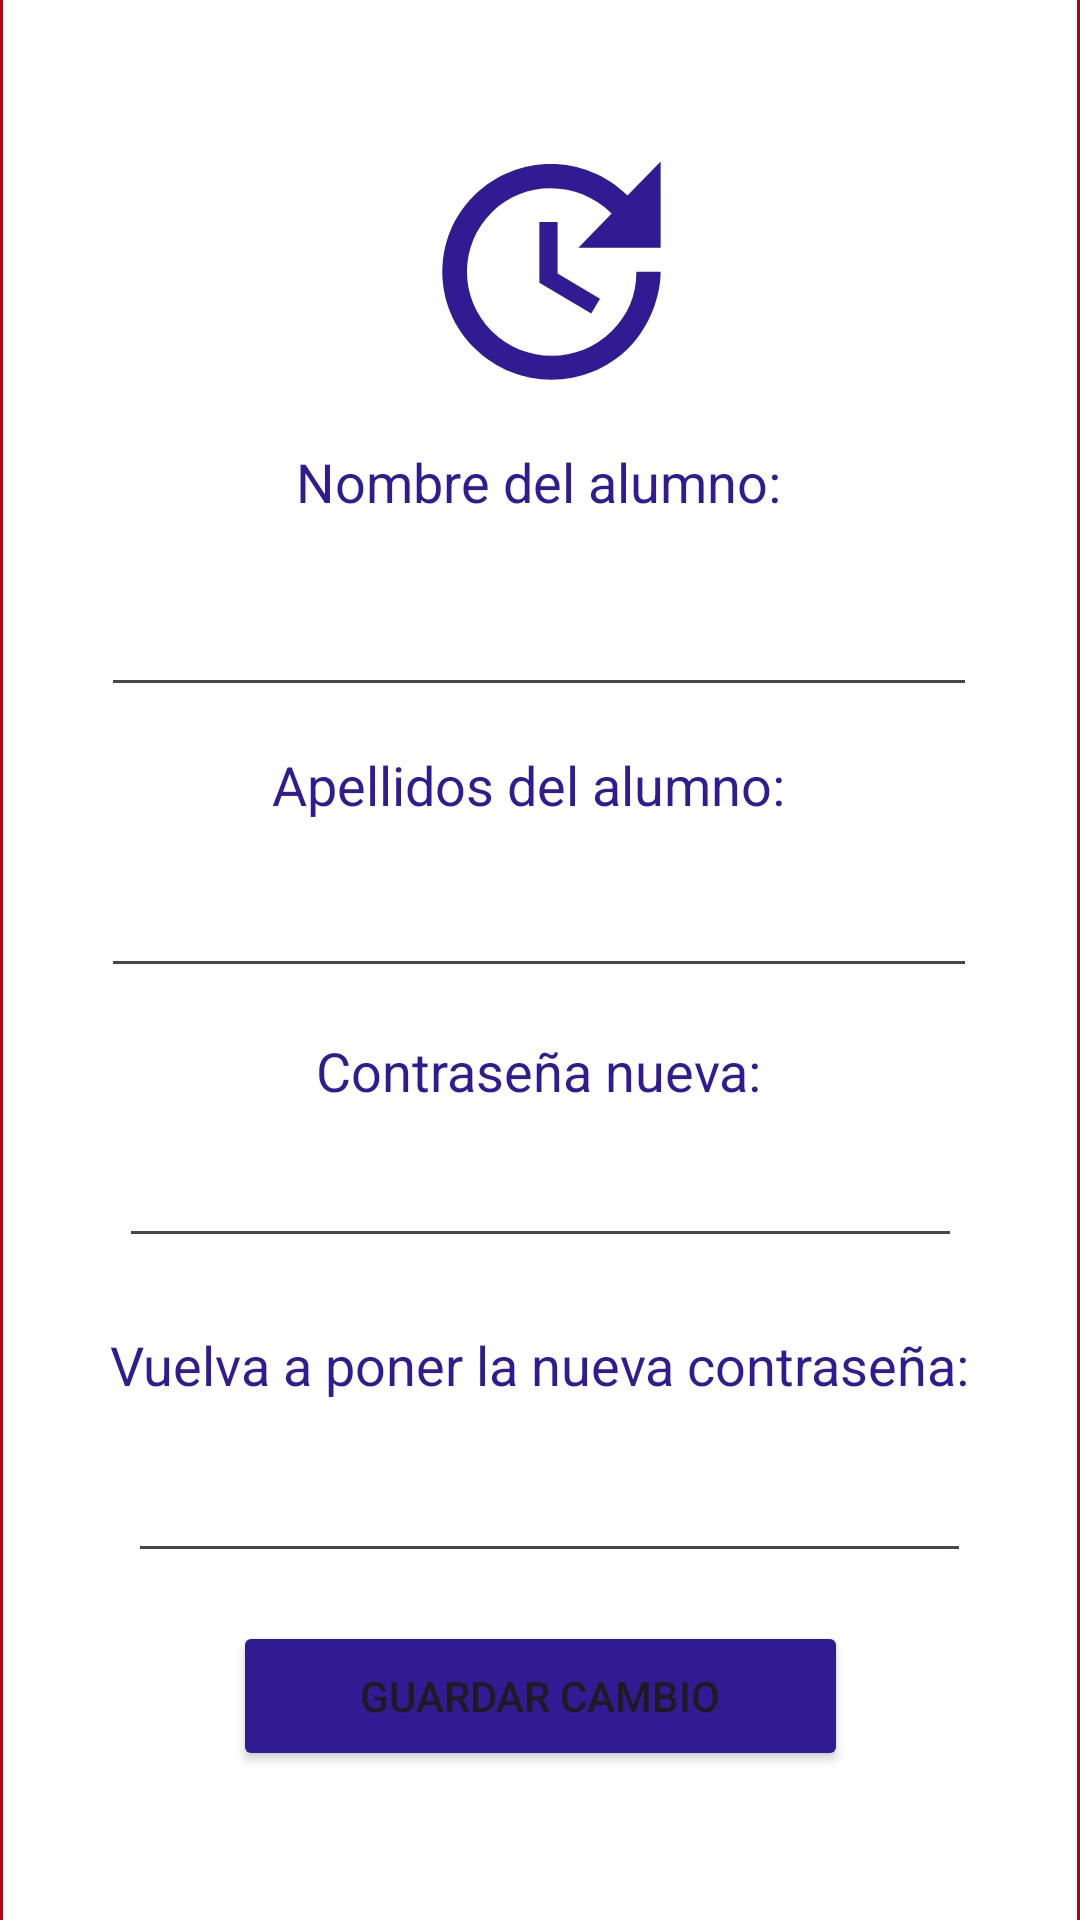

The Android layout XML behind this screen, and the referenced resources:
<!-- AndroidManifest.xml: application theme Theme.TDMPA_512_3P_PR01 -->
<!-- res/layout/activity_cambiar_password.xml -->
<?xml version="1.0" encoding="utf-8"?>
<androidx.constraintlayout.widget.ConstraintLayout xmlns:android="http://schemas.android.com/apk/res/android"
    xmlns:app="http://schemas.android.com/apk/res-auto"
    xmlns:tools="http://schemas.android.com/tools"
    android:layout_width="match_parent"
    android:layout_height="match_parent"
    android:background="@color/design_default_color_error"
    tools:context=".CambiarPasswordActivity">

    <EditText
        android:id="@+id/editTextText10"
        android:layout_width="358dp"
        android:layout_height="673dp"
        android:background="@color/white"
        android:editable="false"
        android:ems="10"
        android:enabled="false"
        android:inputType="text"
        app:layout_constraintBottom_toBottomOf="parent"
        app:layout_constraintEnd_toEndOf="parent"
        app:layout_constraintStart_toStartOf="parent"
        app:layout_constraintTop_toTopOf="parent" />

    <EditText
        android:id="@+id/txtConfirmarPassword"
        android:layout_width="281dp"
        android:layout_height="47dp"
        android:ems="10"
        android:inputType="textPassword"
        app:layout_constraintBottom_toBottomOf="parent"
        app:layout_constraintEnd_toEndOf="parent"
        app:layout_constraintHorizontal_bias="0.538"
        app:layout_constraintStart_toStartOf="parent"
        app:layout_constraintTop_toTopOf="parent"
        app:layout_constraintVertical_bias="0.805" />

    <EditText
        android:id="@+id/txtNuevaPassword"
        android:layout_width="281dp"
        android:layout_height="47dp"
        android:ems="10"
        android:inputType="textPassword"
        app:layout_constraintBottom_toBottomOf="parent"
        app:layout_constraintEnd_toEndOf="parent"
        app:layout_constraintStart_toStartOf="parent"
        app:layout_constraintTop_toTopOf="parent"
        app:layout_constraintVertical_bias="0.628" />

    <Button
        android:id="@+id/btnGuardarCambioPassword"
        android:layout_width="205dp"
        android:layout_height="50dp"
        android:backgroundTint="#311B92"
        android:text="Guardar cambio"
        app:layout_constraintBottom_toBottomOf="parent"
        app:layout_constraintEnd_toEndOf="parent"
        app:layout_constraintStart_toStartOf="parent"
        app:layout_constraintTop_toTopOf="parent"
        app:layout_constraintVertical_bias="0.916" />

    <TextView
        android:id="@+id/textView12"
        android:layout_width="wrap_content"
        android:layout_height="wrap_content"
        android:text="Nombre del alumno:"
        android:textColor="#311B92"
        android:textSize="18sp"
        app:layout_constraintBottom_toBottomOf="parent"
        app:layout_constraintEnd_toEndOf="parent"
        app:layout_constraintHorizontal_bias="0.497"
        app:layout_constraintStart_toStartOf="parent"
        app:layout_constraintTop_toTopOf="parent"
        app:layout_constraintVertical_bias="0.241" />

    <TextView
        android:id="@+id/textView18"
        android:layout_width="wrap_content"
        android:layout_height="wrap_content"
        android:text="Apellidos del alumno:"
        android:textColor="#311B92"
        android:textSize="18sp"
        app:layout_constraintBottom_toBottomOf="parent"
        app:layout_constraintEnd_toEndOf="parent"
        app:layout_constraintHorizontal_bias="0.479"
        app:layout_constraintStart_toStartOf="parent"
        app:layout_constraintTop_toTopOf="parent"
        app:layout_constraintVertical_bias="0.405" />

    <TextView
        android:id="@+id/textView19"
        android:layout_width="wrap_content"
        android:layout_height="wrap_content"
        android:text="Contraseña nueva:"
        android:textColor="#311B92"
        android:textSize="18sp"
        app:layout_constraintBottom_toBottomOf="parent"
        app:layout_constraintEnd_toEndOf="parent"
        app:layout_constraintHorizontal_bias="0.498"
        app:layout_constraintStart_toStartOf="parent"
        app:layout_constraintTop_toTopOf="parent"
        app:layout_constraintVertical_bias="0.56" />

    <TextView
        android:id="@+id/textView20"
        android:layout_width="wrap_content"
        android:layout_height="wrap_content"
        android:text="Vuelva a poner la nueva contraseña:"
        android:textColor="#311B92"
        android:textSize="18sp"
        app:layout_constraintBottom_toBottomOf="parent"
        app:layout_constraintEnd_toEndOf="parent"
        app:layout_constraintHorizontal_bias="0.498"
        app:layout_constraintStart_toStartOf="parent"
        app:layout_constraintTop_toTopOf="parent"
        app:layout_constraintVertical_bias="0.719" />

    <EditText
        android:id="@+id/txtNombreAlumnoPassword"
        android:layout_width="292dp"
        android:layout_height="47dp"
        android:ems="10"
        android:inputType="text"
        app:layout_constraintBottom_toBottomOf="parent"
        app:layout_constraintEnd_toEndOf="parent"
        app:layout_constraintHorizontal_bias="0.495"
        app:layout_constraintStart_toStartOf="parent"
        app:layout_constraintTop_toTopOf="parent"
        app:layout_constraintVertical_bias="0.318" />

    <EditText
        android:id="@+id/txtApellidosAlumnoPassword"
        android:layout_width="292dp"
        android:layout_height="47dp"
        android:ems="10"
        android:inputType="text"
        app:layout_constraintBottom_toBottomOf="parent"
        app:layout_constraintEnd_toEndOf="parent"
        app:layout_constraintHorizontal_bias="0.495"
        app:layout_constraintStart_toStartOf="parent"
        app:layout_constraintTop_toTopOf="parent"
        app:layout_constraintVertical_bias="0.476" />

    <ImageView
        android:id="@+id/imageView5"
        android:layout_width="139dp"
        android:layout_height="97dp"
        app:layout_constraintBottom_toBottomOf="parent"
        app:layout_constraintEnd_toEndOf="parent"
        app:layout_constraintHorizontal_bias="0.518"
        app:layout_constraintStart_toStartOf="parent"
        app:layout_constraintTop_toTopOf="parent"
        app:layout_constraintVertical_bias="0.077"
        app:srcCompat="@drawable/update" />

</androidx.constraintlayout.widget.ConstraintLayout>
<!-- resources referenced by this layout -->
<resources>
  <!-- drawable update (drawable) -->
  <vector xmlns:android="http://schemas.android.com/apk/res/android" android:height="24dp" android:width="24dp" android:viewportWidth="24" android:viewportHeight="24"><path android:fillColor="#311B92" android:pathData="M21,10.12H14.22L16.96,7.3C14.23,4.6 9.81,4.5 7.08,7.2C4.35,9.91 4.35,14.28 7.08,17C9.81,19.7 14.23,19.7 16.96,17C18.32,15.65 19,14.08 19,12.1H21C21,14.08 20.12,16.65 18.36,18.39C14.85,21.87 9.15,21.87 5.64,18.39C2.14,14.92 2.11,9.28 5.62,5.81C9.13,2.34 14.76,2.34 18.27,5.81L21,3V10.12M12.5,8V12.25L16,14.33L15.28,15.54L11,13V8H12.5Z" /></vector>
  <style name="Theme.TDMPA_512_3P_PR01" parent="Base.Theme.TDMPA_512_3P_PR01" />
  <style name="Base.Theme.TDMPA_512_3P_PR01" parent="Theme.Material3.DayNight.NoActionBar">
          
          
      </style>
  <!-- not gathered from this repository: default colours our renderer supplied (Android Studio template values) -->
  <color name="white">#FFFFFFFF</color>
</resources>
